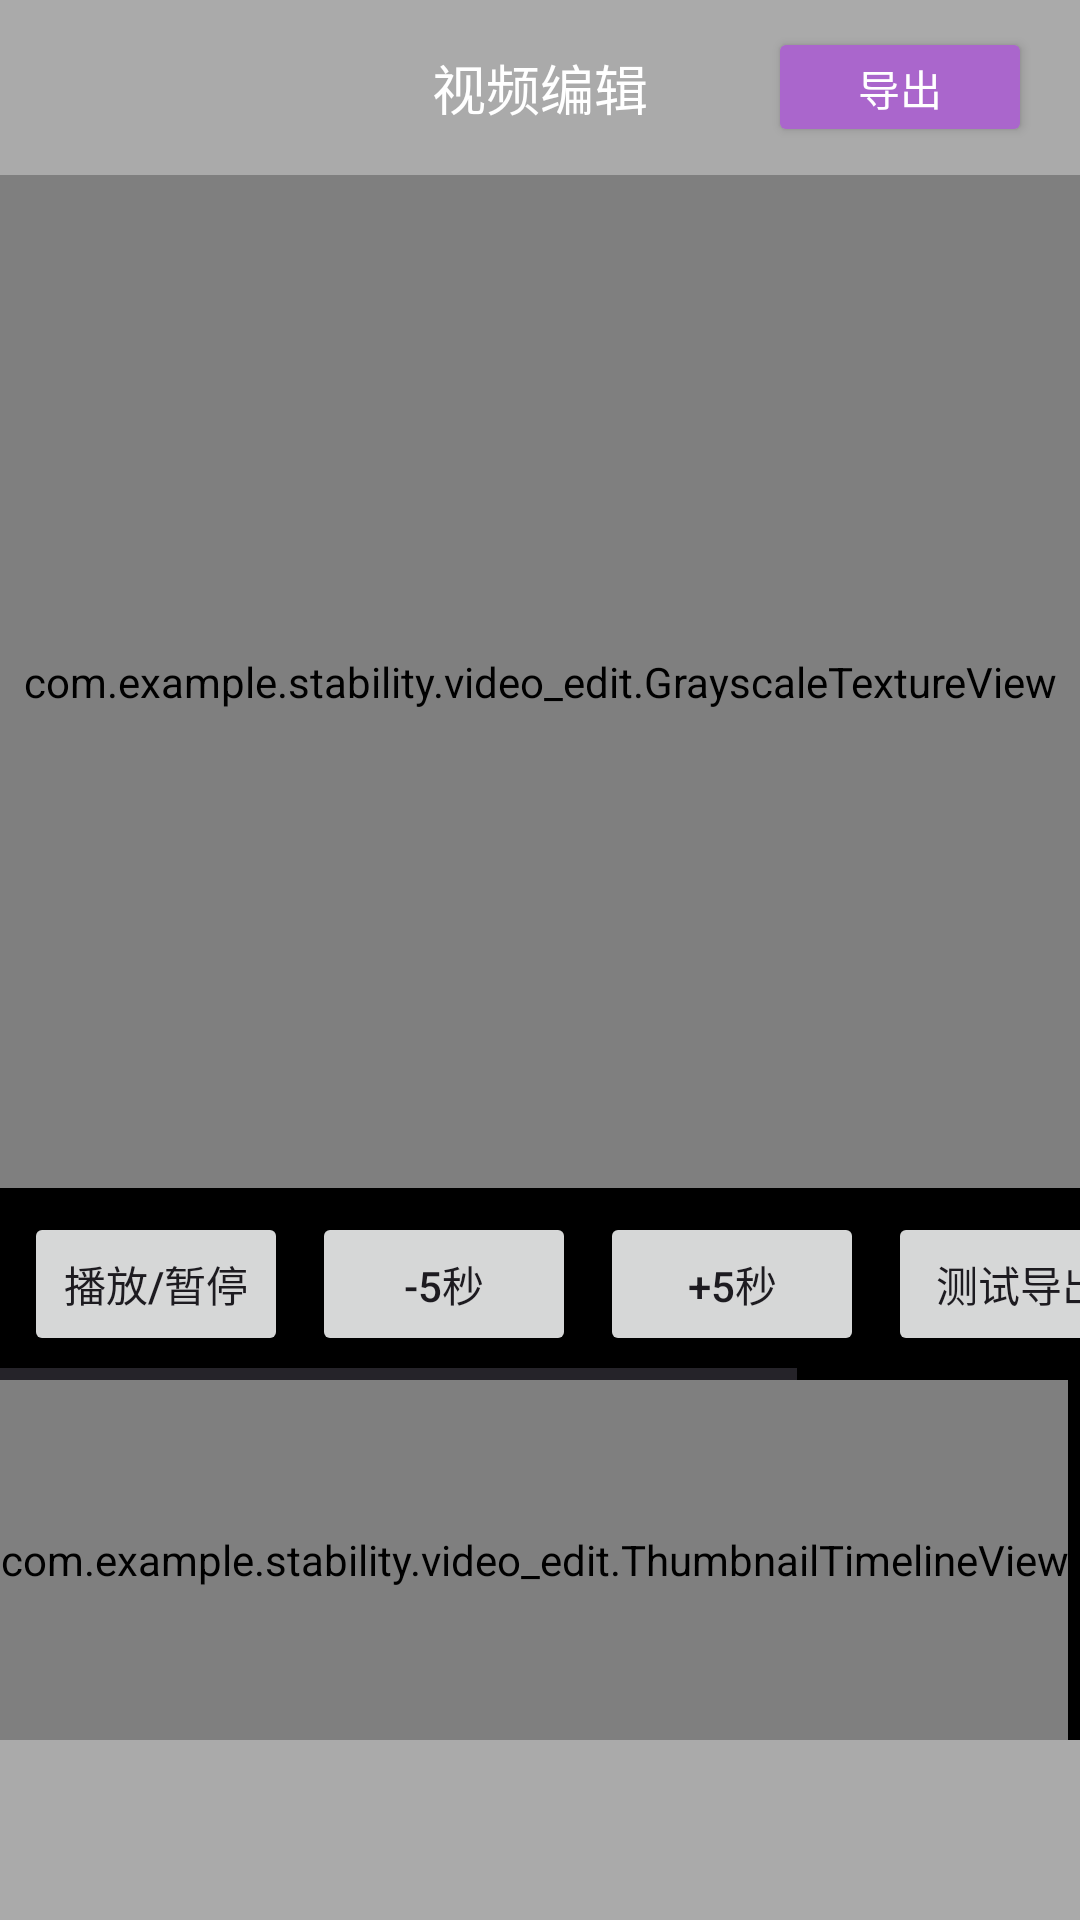

Reconstruct the res/layout file that produces this screen, plus the resources it refers to.
<!-- AndroidManifest.xml: application theme Theme.Stability -->
<!-- res/layout/activity_video_edit.xml -->
<?xml version="1.0" encoding="utf-8"?>
<androidx.constraintlayout.widget.ConstraintLayout
    xmlns:android="http://schemas.android.com/apk/res/android"
    xmlns:app="http://schemas.android.com/apk/res-auto"
    android:layout_width="match_parent"
    android:layout_height="match_parent"
    android:background="@android:color/black">

    
    <RelativeLayout
        android:id="@+id/title_bar"
        android:layout_width="0dp"
        android:layout_height="wrap_content"
        android:background="@android:color/darker_gray"
        app:layout_constraintTop_toTopOf="parent"
        app:layout_constraintStart_toStartOf="parent"
        app:layout_constraintEnd_toEndOf="parent">

        <TextView
            android:id="@+id/title_text"
            android:layout_width="wrap_content"
            android:layout_height="wrap_content"
            android:text="视频编辑"
            android:textColor="@android:color/white"
            android:textSize="18sp"
            android:padding="16dp"
            android:layout_centerInParent="true"/>

        <Button
            android:id="@+id/btn_export"
            android:layout_width="wrap_content"
            android:layout_height="40dp"
            android:backgroundTint="@android:color/holo_purple"
            android:text="导出"
            android:textColor="@android:color/white"
            android:textSize="14sp"
            android:onClick="onExportClicked"
            android:layout_alignParentEnd="true"
            android:layout_centerVertical="true"
            android:layout_marginEnd="16dp"/>

    </RelativeLayout>

    
    <com.example.stability.video_edit.GrayscaleTextureView
        android:id="@+id/grayscale_view"
        android:layout_width="0dp"
        android:layout_height="0dp"
        app:layout_constraintTop_toBottomOf="@id/title_bar"
        app:layout_constraintBottom_toTopOf="@id/controls_scroll"
        app:layout_constraintStart_toStartOf="parent"
        app:layout_constraintEnd_toEndOf="parent"/>

    
    <HorizontalScrollView
        android:id="@+id/controls_scroll"
        android:layout_width="0dp"
        android:layout_height="wrap_content"
        android:scrollbars="horizontal"
        app:layout_constraintTop_toBottomOf="@id/grayscale_view"
        app:layout_constraintBottom_toTopOf="@id/timeline_container"
        app:layout_constraintStart_toStartOf="parent"
        app:layout_constraintEnd_toEndOf="parent">

        <LinearLayout
            android:id="@+id/controls_container"
            android:layout_width="wrap_content"
            android:layout_height="wrap_content"
            android:orientation="horizontal"
            android:padding="8dp">

            <Button
                android:id="@+id/btn_play_pause"
                android:layout_width="wrap_content"
                android:layout_height="wrap_content"
                android:text="播放/暂停"
                android:onClick="onPlayPauseClicked"/>

            <Button
                android:id="@+id/btn_rewind"
                android:layout_width="wrap_content"
                android:layout_height="wrap_content"
                android:text="-5秒"
                android:layout_marginStart="8dp"/>

            <Button
                android:id="@+id/btn_forward"
                android:layout_width="wrap_content"
                android:layout_height="wrap_content"
                android:text="+5秒"
                android:layout_marginStart="8dp"/>

            <Button
                android:id="@+id/btn_test_export"
                android:layout_width="wrap_content"
                android:layout_height="wrap_content"
                android:text="测试导出"
                android:onClick="testExport"
                android:layout_marginStart="8dp"/>

            <Button
                android:id="@+id/btn_select_video"
                android:layout_width="wrap_content"
                android:layout_height="wrap_content"
                android:layout_marginStart="8dp"
                android:onClick="onSelectVideoClicked"
                android:text="选择视频" />

        </LinearLayout>

    </HorizontalScrollView>

    
    <HorizontalScrollView
        android:id="@+id/timeline_container"
        android:layout_width="0dp"
        android:layout_height="120dp"
        android:scrollbars="horizontal"
        app:layout_constraintBottom_toTopOf="@id/music_timeline_container"
        app:layout_constraintStart_toStartOf="parent"
        app:layout_constraintEnd_toEndOf="parent">

        <com.example.stability.video_edit.ThumbnailTimelineView
            android:id="@+id/thumbnail_timeline"
            android:layout_width="wrap_content"
            android:layout_height="match_parent"/>

    </HorizontalScrollView>

    
    <HorizontalScrollView
        android:id="@+id/music_timeline_container"
        android:layout_width="0dp"
        android:layout_height="60dp"
        android:scrollbars="horizontal"
        android:background="@android:color/darker_gray"
        app:layout_constraintBottom_toBottomOf="parent"
        app:layout_constraintStart_toStartOf="parent"
        app:layout_constraintEnd_toEndOf="parent">

        <LinearLayout
            android:id="@+id/music_timeline"
            android:layout_width="wrap_content"
            android:layout_height="match_parent"
            android:orientation="horizontal"
            android:padding="8dp"/>

    </HorizontalScrollView>

</androidx.constraintlayout.widget.ConstraintLayout>
<!-- resources referenced by this layout -->
<resources>
  <style name="Theme.Stability" parent="Base.Theme.Stability" />
  <style name="Base.Theme.Stability" parent="Theme.Material3.DayNight.NoActionBar">
          
          
      </style>
</resources>
